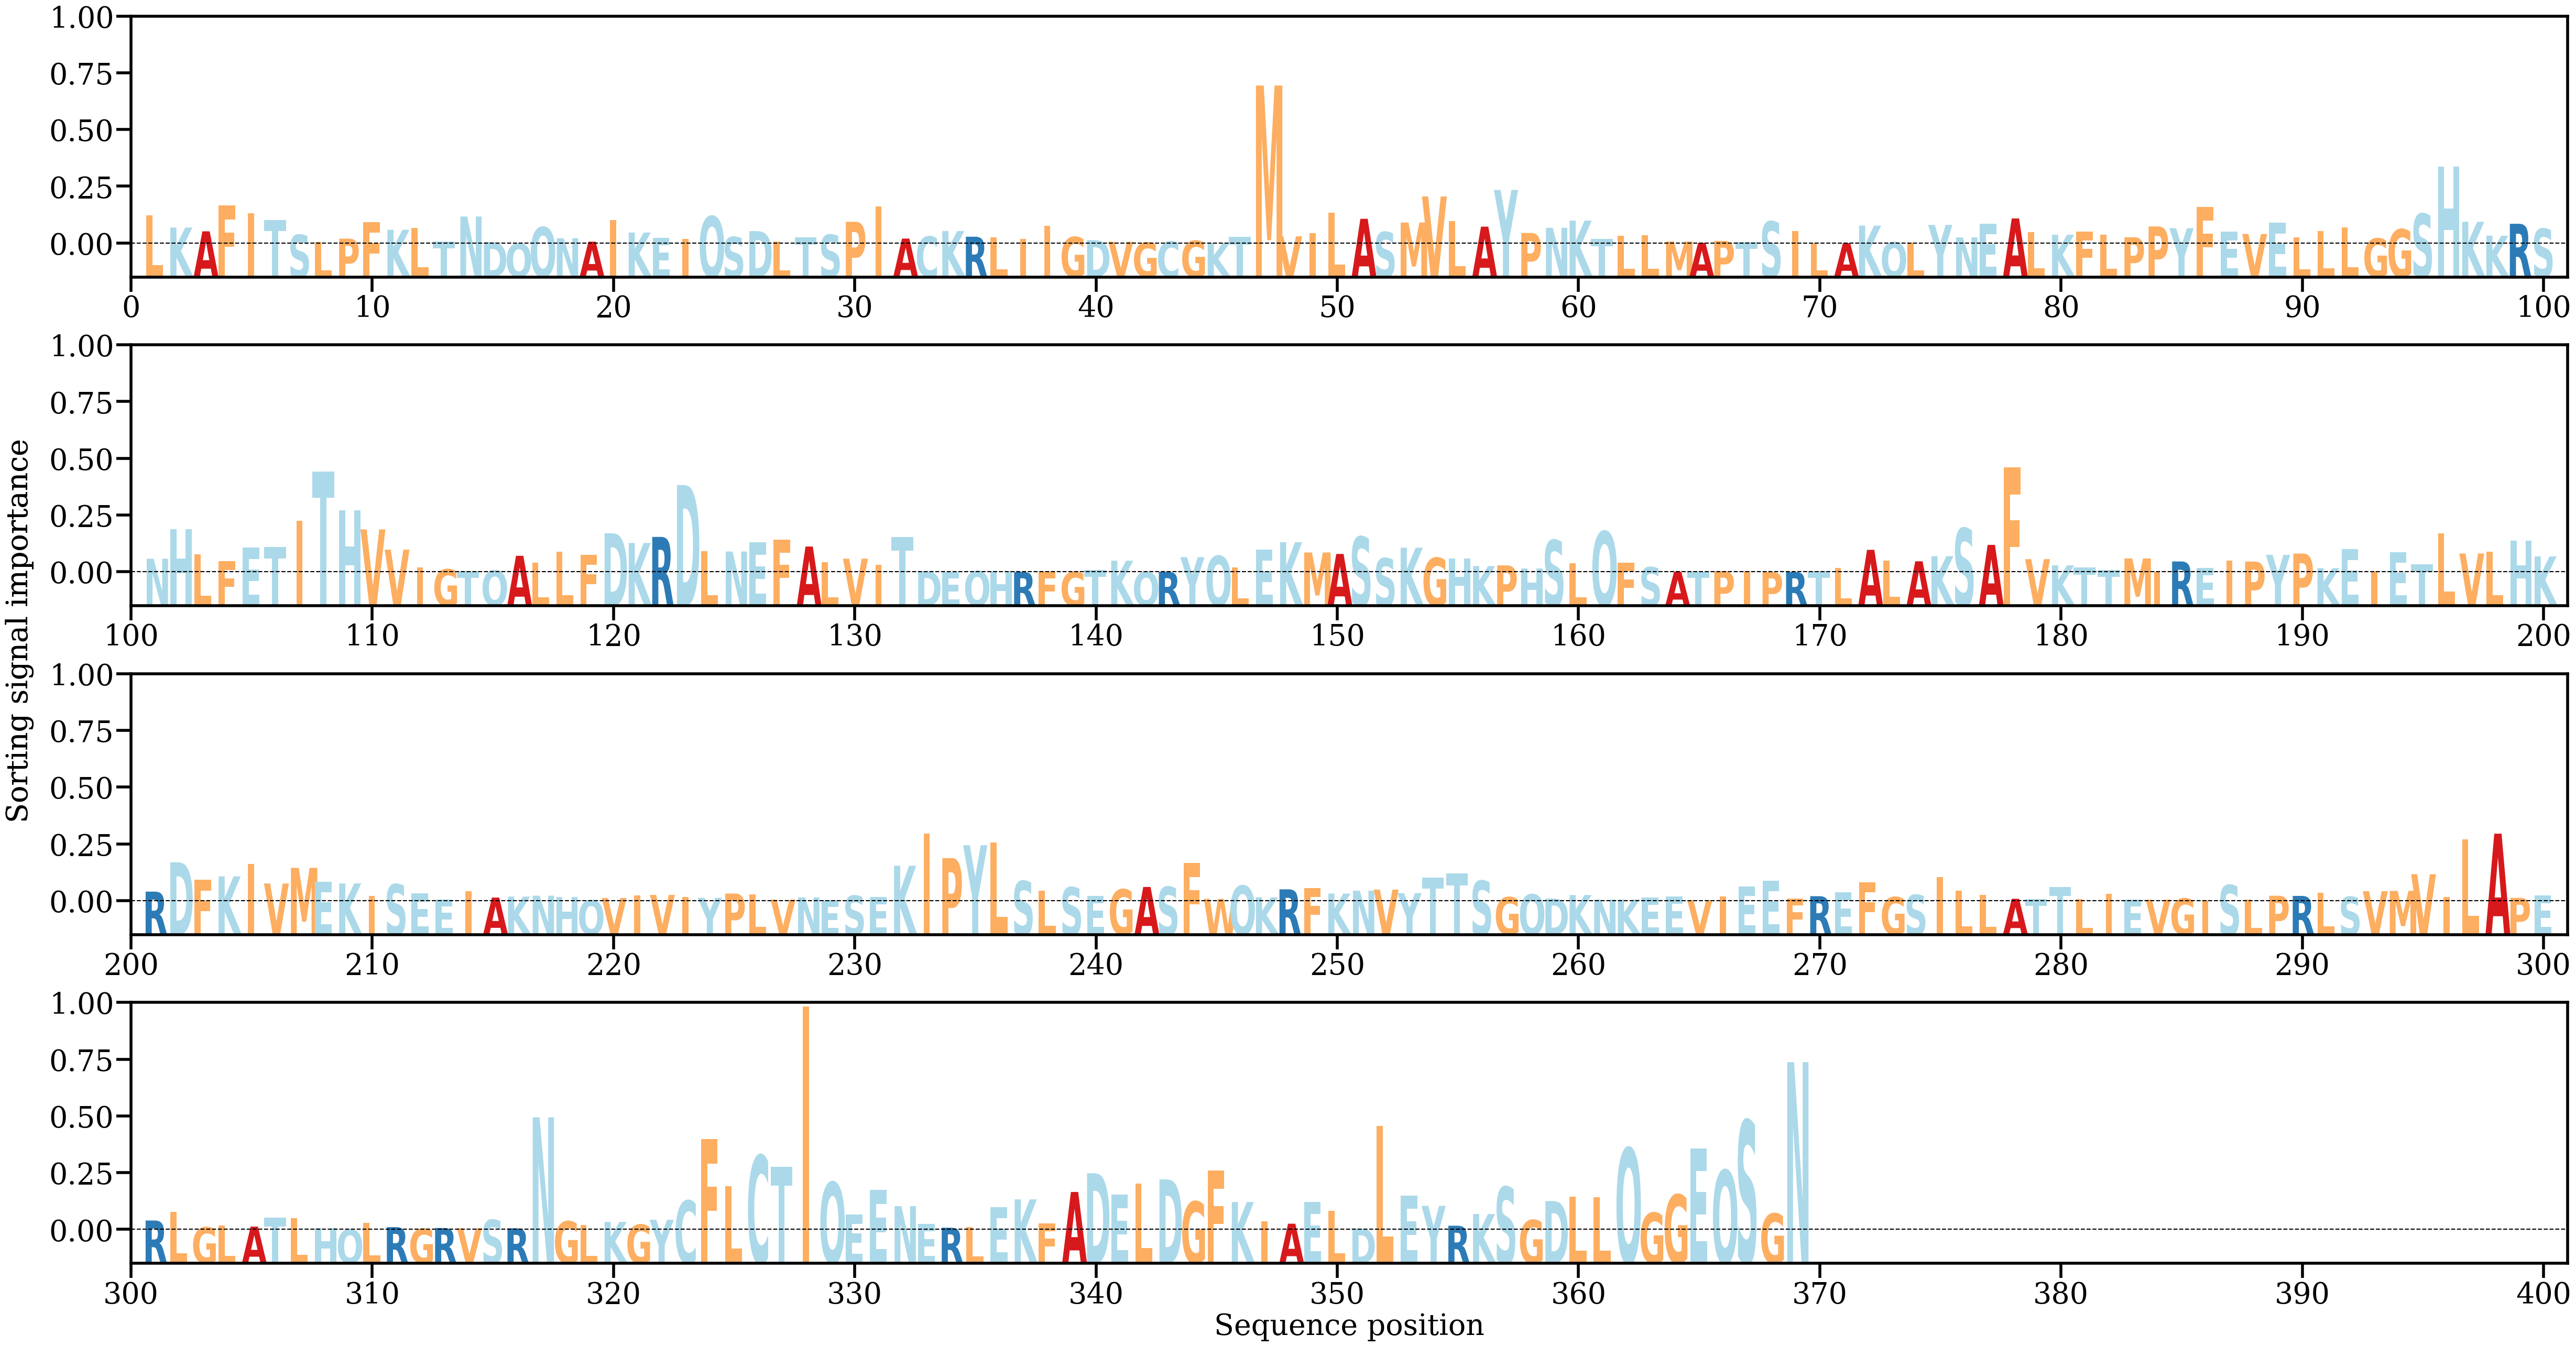

The table this chart was drawn from, first rows:
AA, Alpha
L, [0.00413819]
K, [0.00233111]
A, [0.0017742]
F, [0.0055274]
I, [0.00440278]
T, [0.00340515]
S, [0.00127024]
L, [0.00024871]
P, [0.00071024]
F, [0.00310838]
K, [0.00199934]
L, [0.00228228]
T, [0.00028323]
N, [0.00393186]
D, [0.0002063]
Q, [6.484924e-06]
Q, [0.00238909]
N, [0.0007722]
A, [0.00026714]
I, [0.00337981]
K, [0.00159806]
E, [0.00083188]
I, [0.0006339]
Q, [0.003969]
S, [0.0009477]
D, [0.00180768]
L, [0.00026009]
T, [0.00093352]
S, [0.0012822]
P, [0.00316331]
I, [0.00543359]
A, [0.00072215]
C, [0.00102826]
K, [0.0018236]
R, [0.00099278]
L, [0.00090702]
I, [0.00068403]
I, [0.00259758]
G, [0.00094978]
D, [0.00049698]
V, [0.00025639]
G, [0.0001412]
C, [0.00027914]
G, [0.00040026]
K, [7.777546e-05]
T, [0.00097566]
M, [0.023006]
V, [0.00105018]
I, [0.00150048]
L, [0.00450622]
A, [0.00360128]
S, [0.00167446]
M, [0.00305919]
V, [0.00685548]
L, [0.00328555]
A, [0.00245584]
Y, [0.00779939]
P, [0.00153985]
N, [0.00228628]
K, [0.00333855]
... 309 more rows
